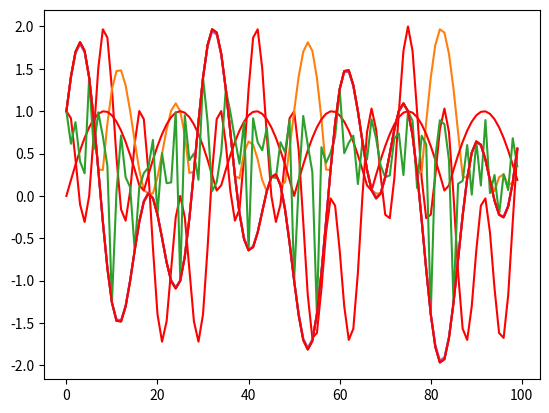

This chart was generated by the following Python code:
import numpy as np
import matplotlib.pyplot as plt
N = 100
w = 10 # cut-off frequency
k = np.arange(0, N)
w1 = 3
w2 = 7
w3 = 12

# generate simple signals
x1 = np.cos(2*w1*np.pi*k/N) + np.sin(2*w2*np.pi*k/N)
x2 = np.sin(2*w1*np.pi*k/N) + np.cos(2*w3*np.pi*k/N)

# visualize the base signals
plt.plot(x1)
plt.plot(x2, 'r')

def fourier_matrix(N):
    k = np.arange(N)
    return np.exp(-2.j * np.pi * np.outer(k, k) / N) / np.sqrt(N)

W_hat = fourier_matrix(N) # insert the normalized Fourier matrix you implemented in the previous exercise session

# Build the matrix P

def low_pass(Cut, N):
    return np.diag([int(i < Cut or N - Cut <= i) for i in range(N)])

P = low_pass(Cut=w, N=N) # Your code here. 
P

# Try the filtering on the test signals and make sure it behaves appropriately
X1 = W_hat@x1
X2 = W_hat@x2
x1_f = np.conjugate(W_hat.T)@P@X1# filtered output
x2_f = np.conjugate(W_hat.T)@P@X2# filtered output

np.max(np.imag(x1_f))

np.max(np.imag(x2_f))

# Plot the filtered signals
# x1_f should still contain both frequencies, x2_f only one
plt.plot(np.abs(x1_f))
plt.plot(np.abs(x2_f), 'r')

# E will be any list of indices, e.g. for N=5, a suitable E could be [1, 3]
def Bt_E(N, M, E):
    return np.diag([
        0 if i in E else 1
        for i in range(N+M)
    ])

# E will be any list of indices, e.g. for N=5, a suitable E could be [1, 3]
def C_E(N, M, E):
    matrix = np.diag(np.ones(N+M))
    for i,k in enumerate(E):
        matrix[k,N+i] = 1
    return matrix

E = [1, 3, 4]
N = 10
M = len(E)

D_E = C_E(N,M,E)@Bt_E(N,M,E)
D_E**2

def Wt_E(N, M, E):
    matrix = np.diag(np.ones(N+M, dtype=np.complex128))
    k = np.arange(N)
    matrix[:N,:N] = np.exp(-2.j * np.pi * np.outer(k, k) / N) / np.sqrt(N)
    return matrix

Wt_E(5,2,[1,2])

def Pt_E(N, M, w):
    return np.diag([
        *(int(i <= w or N - w <= i) for i in range(N)),
        *np.ones(M)
    ])
Pt_E(6,3,1)

def restoration_iter(Wt, Pt, Dt, xt):
    return np.real(Dt@np.conj(Wt.T)@Pt@Wt@xt)

# Setup an example
N = 100
w = 10 # cut-off
w1 = 3
w2 = 7
E =  np.array([0, 5, 10, 15, 20, 25, 30, 35, 40, 45, 50, 55, 60, 65, 70, 75, 80, 85, 90, 95])
#E =  np.array([0, 10, 20, 30, 40, 50, 60, 70, 80, 90]) # try with less known points
M = len(E)
x = np.cos(2*w1*np.pi*np.arange(0, N)/N) + np.sin(2*w2*np.pi*np.arange(0,N)/N) # original signal
y = np.random.rand(N)
y[E] = x[E] # restore known values
xe = x[E]

plt.plot(y) # plot the "acquired" signal

plt.plot(x) # plot the ground truth signal

yt = [*y, *xe]

def signal_restore(Wt, Pt, Dt, yt, niter=20):
    yr0 = yt # initialize
    for k in range(niter):
        yr1 = restoration_iter(Wt, Pt, Dt, yr0)
        yr0 = yr1
    return yr1

Wt = Wt_E(N, M, E)
Dt = C_E(N, M, E)@Bt_E(N, M, E)
Pt = Pt_E(N, M, w)
yr = signal_restore(Wt, Pt, Dt, yt, niter=20)



plt.plot(yr[:N]) # plot reconstructed signal
plt.plot(x, 'r') # plot original for comparison